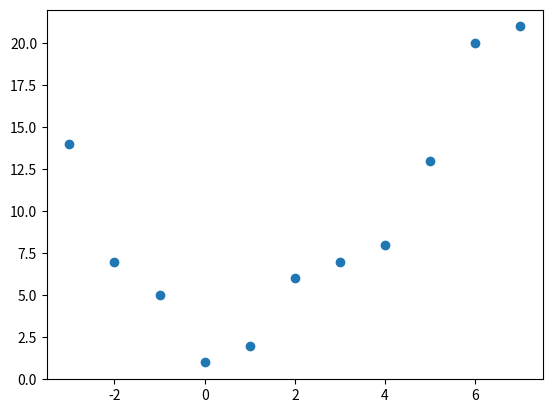
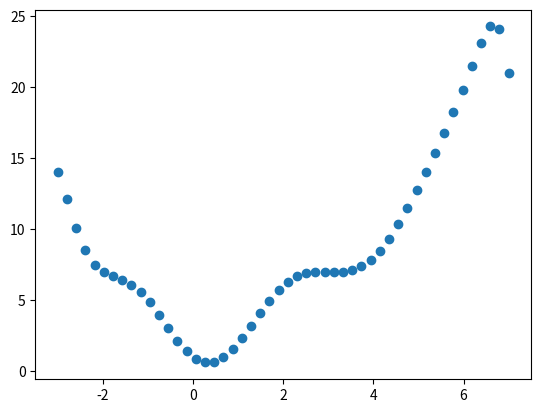

Here is the Python script that generated these plots, in order:
"""拉格朗日插值法"""

import numpy  as np
import matplotlib.pyplot as plt

x = [-3, -2, -1, 0, 1, 2, 3, 4, 5, 6, 7]
y = [14, 7, 5, 1, 2, 6, 7, 8, 13, 20, 21]
plt.figure()
plt.scatter(x,y) #x的第0列绘制在横轴，x的第1列绘制在纵轴
plt.show()
def lagrange(x, y, num_points, x_test):
    # 所有的基函数值，每个元素代表一个基函数的值
    l = np.zeros(shape=(num_points, ))

    # 计算第k个基函数的值
    for k in range(num_points):
        # 乘法时必须先有一个值
        # 由于l[k]肯定会被至少乘n次，所以可以取1
        l[k] = 1
        # 计算第k个基函数中第k_个项（每一项：分子除以分母）
        for k_ in range(num_points):
            # 这里没搞清楚，书中公式上没有对k=k_时，即分母为0进行说明
            # 有些资料上显示k是不等于k_的
            if k != k_:
                # 基函数需要通过连乘得到
                l[k] = l[k]*(x_test-x[k_])/(x[k]-x[k_])
            else:
                pass 
    # 计算当前需要预测的x_test对应的y_test值        
    L = 0
    for i in range(num_points):
        # 求所有基函数值的和
        L += y[i]*l[i]
    return L

x_test = list(np.linspace(-3, 7, 50))
y_predict = [lagrange(x, y, len(x), x_i) for x_i in x_test]

plt.figure()
plt.scatter(x_test,y_predict) #x的第0列绘制在横轴，x的第1列绘制在纵轴
plt.show()